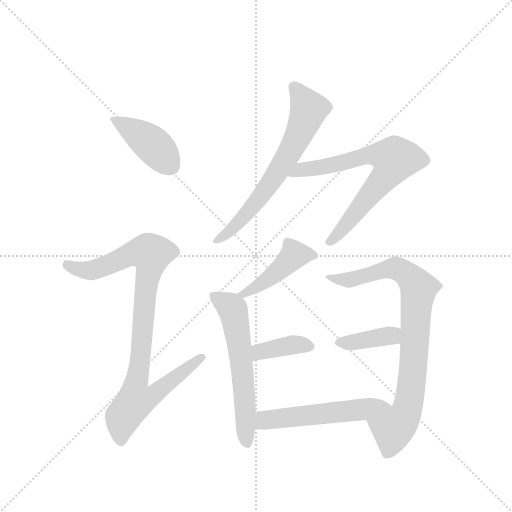
t = 0.00 s
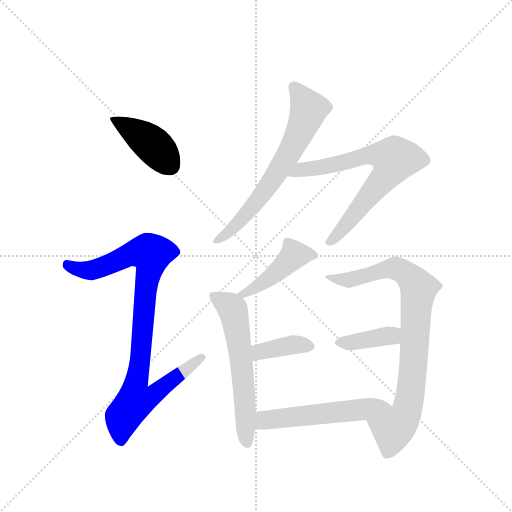
t = 1.53 s
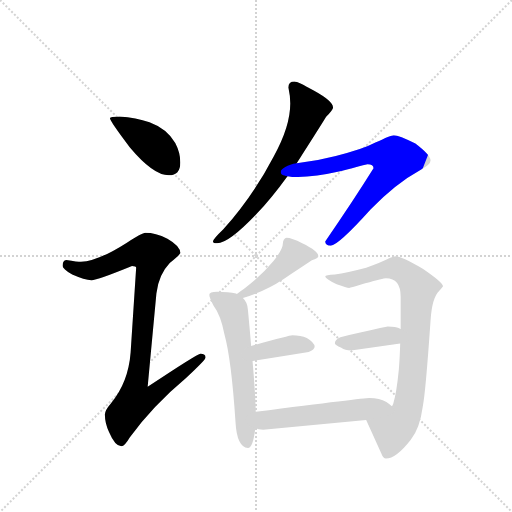
t = 3.06 s
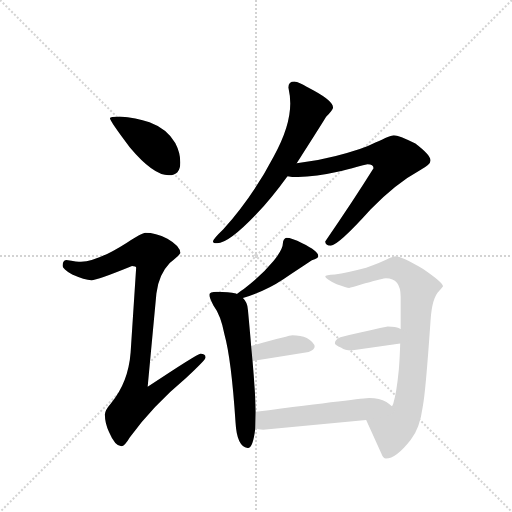
t = 4.60 s
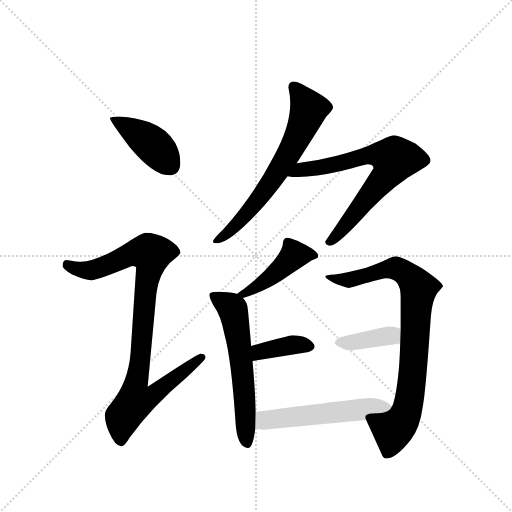
t = 6.13 s
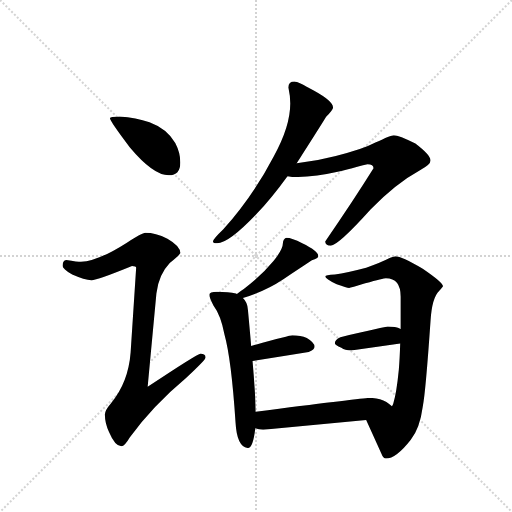
t = 7.66 s

The animated SVG that drew these frames (rendered in a browser with its animation timeline set to each time). Animation: 10 CSS @keyframes rules; one cycle of 7.66 s.

<svg version="1.1" viewBox="0 0 1024 1024" xmlns="http://www.w3.org/2000/svg">
  <g stroke="lightgray" stroke-dasharray="1,1" stroke-width="1" transform="scale(4, 4)">
    <line x1="0" y1="0" x2="256" y2="256"></line>
    <line x1="256" y1="0" x2="0" y2="256"></line>
    <line x1="128" y1="0" x2="128" y2="256"></line>
    <line x1="0" y1="128" x2="256" y2="128"></line>
  </g>
  <g transform="scale(0.92, -0.92) translate(60, -900)">
    <style type="text/css">
      
        @keyframes keyframes0 {
          from {
            stroke: blue;
            stroke-dashoffset: 419;
            stroke-width: 128;
          }
          58% {
            animation-timing-function: step-end;
            stroke: blue;
            stroke-dashoffset: 0;
            stroke-width: 128;
          }
          to {
            stroke: black;
            stroke-width: 1024;
          }
        }
        #make-me-a-hanzi-animation-0 {
          animation: keyframes0 0.5909830729166666s both;
          animation-delay: 0s;
          animation-timing-function: linear;
        }
      
        @keyframes keyframes1 {
          from {
            stroke: blue;
            stroke-dashoffset: 932;
            stroke-width: 128;
          }
          75% {
            animation-timing-function: step-end;
            stroke: blue;
            stroke-dashoffset: 0;
            stroke-width: 128;
          }
          to {
            stroke: black;
            stroke-width: 1024;
          }
        }
        #make-me-a-hanzi-animation-1 {
          animation: keyframes1 1.0084635416666667s both;
          animation-delay: 0.5909830729166666s;
          animation-timing-function: linear;
        }
      
        @keyframes keyframes2 {
          from {
            stroke: blue;
            stroke-dashoffset: 672;
            stroke-width: 128;
          }
          69% {
            animation-timing-function: step-end;
            stroke: blue;
            stroke-dashoffset: 0;
            stroke-width: 128;
          }
          to {
            stroke: black;
            stroke-width: 1024;
          }
        }
        #make-me-a-hanzi-animation-2 {
          animation: keyframes2 0.796875s both;
          animation-delay: 1.5994466145833335s;
          animation-timing-function: linear;
        }
      
        @keyframes keyframes3 {
          from {
            stroke: blue;
            stroke-dashoffset: 714;
            stroke-width: 128;
          }
          70% {
            animation-timing-function: step-end;
            stroke: blue;
            stroke-dashoffset: 0;
            stroke-width: 128;
          }
          to {
            stroke: black;
            stroke-width: 1024;
          }
        }
        #make-me-a-hanzi-animation-3 {
          animation: keyframes3 0.8310546875s both;
          animation-delay: 2.3963216145833335s;
          animation-timing-function: linear;
        }
      
        @keyframes keyframes4 {
          from {
            stroke: blue;
            stroke-dashoffset: 448;
            stroke-width: 128;
          }
          59% {
            animation-timing-function: step-end;
            stroke: blue;
            stroke-dashoffset: 0;
            stroke-width: 128;
          }
          to {
            stroke: black;
            stroke-width: 1024;
          }
        }
        #make-me-a-hanzi-animation-4 {
          animation: keyframes4 0.6145833333333334s both;
          animation-delay: 3.2273763020833335s;
          animation-timing-function: linear;
        }
      
        @keyframes keyframes5 {
          from {
            stroke: blue;
            stroke-dashoffset: 602;
            stroke-width: 128;
          }
          66% {
            animation-timing-function: step-end;
            stroke: blue;
            stroke-dashoffset: 0;
            stroke-width: 128;
          }
          to {
            stroke: black;
            stroke-width: 1024;
          }
        }
        #make-me-a-hanzi-animation-5 {
          animation: keyframes5 0.7399088541666666s both;
          animation-delay: 3.841959635416667s;
          animation-timing-function: linear;
        }
      
        @keyframes keyframes6 {
          from {
            stroke: blue;
            stroke-dashoffset: 385;
            stroke-width: 128;
          }
          56% {
            animation-timing-function: step-end;
            stroke: blue;
            stroke-dashoffset: 0;
            stroke-width: 128;
          }
          to {
            stroke: black;
            stroke-width: 1024;
          }
        }
        #make-me-a-hanzi-animation-6 {
          animation: keyframes6 0.5633138020833334s both;
          animation-delay: 4.581868489583334s;
          animation-timing-function: linear;
        }
      
        @keyframes keyframes7 {
          from {
            stroke: blue;
            stroke-dashoffset: 847;
            stroke-width: 128;
          }
          73% {
            animation-timing-function: step-end;
            stroke: blue;
            stroke-dashoffset: 0;
            stroke-width: 128;
          }
          to {
            stroke: black;
            stroke-width: 1024;
          }
        }
        #make-me-a-hanzi-animation-7 {
          animation: keyframes7 0.9392903645833334s both;
          animation-delay: 5.145182291666667s;
          animation-timing-function: linear;
        }
      
        @keyframes keyframes8 {
          from {
            stroke: blue;
            stroke-dashoffset: 388;
            stroke-width: 128;
          }
          56% {
            animation-timing-function: step-end;
            stroke: blue;
            stroke-dashoffset: 0;
            stroke-width: 128;
          }
          to {
            stroke: black;
            stroke-width: 1024;
          }
        }
        #make-me-a-hanzi-animation-8 {
          animation: keyframes8 0.5657552083333334s both;
          animation-delay: 6.08447265625s;
          animation-timing-function: linear;
        }
      
        @keyframes keyframes9 {
          from {
            stroke: blue;
            stroke-dashoffset: 544;
            stroke-width: 128;
          }
          64% {
            animation-timing-function: step-end;
            stroke: blue;
            stroke-dashoffset: 0;
            stroke-width: 128;
          }
          to {
            stroke: black;
            stroke-width: 1024;
          }
        }
        #make-me-a-hanzi-animation-9 {
          animation: keyframes9 0.6927083333333334s both;
          animation-delay: 6.650227864583333s;
          animation-timing-function: linear;
        }
      
    </style>
    
      <path d="M 200 647 Q 179 647 179 643 Q 179 637 222 580 Q 273 519 307 519 Q 332 519 332 547 Q 332 568 321 589 Q 303 620 265 634 Q 236 645 200 647 Z" fill="lightgray"></path>
    
      <path d="M 256 394 Q 249 394 215 372 Q 152 332 116 331 Q 109 331 84 335 Q 76 334 76 322 Q 76 316 97 303 Q 124 291 139 291 Q 151 291 227 322 Q 236 322 236 318 L 224 134 Q 219 68 181 23 Q 168 8 168 -1 Q 168 -20 177 -39 Q 190 -70 204 -70 Q 211 -70 222 -51 Q 271 17 345 79 Q 387 118 387 123 Q 387 131 376 131 Q 369 131 261 59 L 280 262 Q 285 303 309 328 Q 332 347 332 350 Q 332 365 304 381 Q 278 394 256 394 Z" fill="lightgray"></path>
    
      <path d="M 580 723 Q 567 723 567 710 Q 571 692 571 675 Q 571 625 535 560 Q 489 472 425 401 Q 403 380 403 375 Q 403 371 412 371 Q 437 371 497 434 Q 531 470 565 517 L 585 545 Q 588 550 592 556 Q 635 623 649 646 Q 664 662 664 666 Q 664 680 622 703 Q 588 723 580 723 Z" fill="lightgray"></path>
    
      <path d="M 565 517 Q 574 515 588 515 Q 624 515 682 528 Q 735 543 739 543 Q 752 543 752 534 Q 707 462 647 375 Q 647 366 659 366 Q 675 366 746 445 Q 800 501 853 530 Q 876 542 876 551 Q 876 563 843 588 Q 807 606 796 606 Q 790 606 756 590 Q 728 575 670 561 Q 628 550 585 545 C 555 541 535 521 565 517 Z" fill="lightgray"></path>
    
      <path d="M 563 383 Q 560 383 557 379 Q 555 375 555 371 Q 555 358 535 333 Q 507 299 470 272 Q 462 267 455 261 C 432 242 439 243 468 252 Q 517 267 556 293 Q 591 316 618 334 Q 632 339 632 343 Q 632 354 597 371 Q 574 383 563 383 Z" fill="lightgray"></path>
    
      <path d="M 455 261 Q 455 262 453 262 Q 437 266 412 266 Q 395 266 395 259 Q 395 253 404 236 Q 420 215 428 173 Q 443 119 452 -18 Q 455 -72 479 -74 Q 490 -74 495 -31 L 496 5 Q 495 46 489 115 L 486 148 Q 483 183 479 226 Q 478 243 468 252 L 455 261 Z" fill="lightgray"></path>
    
      <path d="M 489 115 Q 548 125 611 135 Q 624 140 624 146 Q 624 155 607 165 Q 594 171 575 171 Q 571 171 486 148 C 457 140 459 110 489 115 Z" fill="lightgray"></path>
    
      <path d="M 736 -13 Q 752 -48 769 -86 Q 773 -97 779 -97 Q 801 -97 833 -56 Q 853 -30 859 16 Q 865 44 876 203 Q 879 253 895 268 Q 903 276 903 278 Q 903 286 859 316 Q 812 343 800 343 Q 797 343 787 339 Q 768 329 736 318 Q 694 307 668 303 Q 647 302 647 299 Q 647 294 672 282 Q 694 274 699 274 Q 702 274 734 284 Q 774 295 779 295 Q 811 295 811 255 L 811 185 L 810 153 Q 809 120 807 96 Q 802 45 795 23 Q 794 20 792 17 C 782 -11 724 14 736 -13 Z" fill="lightgray"></path>
    
      <path d="M 811 185 Q 800 190 783 190 Q 778 190 680 167 Q 668 162 668 154 Q 668 150 682 144 Q 690 138 703 138 Q 755 145 810 153 C 840 157 839 174 811 185 Z" fill="lightgray"></path>
    
      <path d="M 495 -31 Q 502 -34 512 -34 Q 621 -24 736 -13 C 766 -10 816 -1 792 17 Q 787 21 780 26 Q 765 35 743 35 Q 731 35 496 5 C 466 1 466 -23 495 -31 Z" fill="lightgray"></path>
    
    
      <clipPath id="make-me-a-hanzi-clip-0">
        <path d="M 200 647 Q 179 647 179 643 Q 179 637 222 580 Q 273 519 307 519 Q 332 519 332 547 Q 332 568 321 589 Q 303 620 265 634 Q 236 645 200 647 Z"></path>
      </clipPath>
      <path clip-path="url(#make-me-a-hanzi-clip-0)" d="M 183 642 L 266 590 L 309 541" fill="none" id="make-me-a-hanzi-animation-0" stroke-dasharray="291 582" stroke-linecap="round"></path>
    
      <clipPath id="make-me-a-hanzi-clip-1">
        <path d="M 256 394 Q 249 394 215 372 Q 152 332 116 331 Q 109 331 84 335 Q 76 334 76 322 Q 76 316 97 303 Q 124 291 139 291 Q 151 291 227 322 Q 236 322 236 318 L 224 134 Q 219 68 181 23 Q 168 8 168 -1 Q 168 -20 177 -39 Q 190 -70 204 -70 Q 211 -70 222 -51 Q 271 17 345 79 Q 387 118 387 123 Q 387 131 376 131 Q 369 131 261 59 L 280 262 Q 285 303 309 328 Q 332 347 332 350 Q 332 365 304 381 Q 278 394 256 394 Z"></path>
      </clipPath>
      <path clip-path="url(#make-me-a-hanzi-clip-1)" d="M 87 324 L 112 314 L 139 313 L 241 352 L 268 348 L 237 69 L 273 66 L 282 52 L 267 36 L 232 26 L 207 -6 L 203 -59" fill="none" id="make-me-a-hanzi-animation-1" stroke-dasharray="804 1608" stroke-linecap="round"></path>
    
      <clipPath id="make-me-a-hanzi-clip-2">
        <path d="M 580 723 Q 567 723 567 710 Q 571 692 571 675 Q 571 625 535 560 Q 489 472 425 401 Q 403 380 403 375 Q 403 371 412 371 Q 437 371 497 434 Q 531 470 565 517 L 585 545 Q 588 550 592 556 Q 635 623 649 646 Q 664 662 664 666 Q 664 680 622 703 Q 588 723 580 723 Z"></path>
      </clipPath>
      <path clip-path="url(#make-me-a-hanzi-clip-2)" d="M 578 712 L 611 663 L 576 579 L 478 436 L 409 375" fill="none" id="make-me-a-hanzi-animation-2" stroke-dasharray="544 1088" stroke-linecap="round"></path>
    
      <clipPath id="make-me-a-hanzi-clip-3">
        <path d="M 565 517 Q 574 515 588 515 Q 624 515 682 528 Q 735 543 739 543 Q 752 543 752 534 Q 707 462 647 375 Q 647 366 659 366 Q 675 366 746 445 Q 800 501 853 530 Q 876 542 876 551 Q 876 563 843 588 Q 807 606 796 606 Q 790 606 756 590 Q 728 575 670 561 Q 628 550 585 545 C 555 541 535 521 565 517 Z"></path>
      </clipPath>
      <path clip-path="url(#make-me-a-hanzi-clip-3)" d="M 571 520 L 594 531 L 690 546 L 733 561 L 781 560 L 797 551 L 790 533 L 724 448 L 658 378" fill="none" id="make-me-a-hanzi-animation-3" stroke-dasharray="586 1172" stroke-linecap="round"></path>
    
      <clipPath id="make-me-a-hanzi-clip-4">
        <path d="M 563 383 Q 560 383 557 379 Q 555 375 555 371 Q 555 358 535 333 Q 507 299 470 272 Q 462 267 455 261 C 432 242 439 243 468 252 Q 517 267 556 293 Q 591 316 618 334 Q 632 339 632 343 Q 632 354 597 371 Q 574 383 563 383 Z"></path>
      </clipPath>
      <path clip-path="url(#make-me-a-hanzi-clip-4)" d="M 626 345 L 580 345 L 530 298 L 463 259" fill="none" id="make-me-a-hanzi-animation-4" stroke-dasharray="320 640" stroke-linecap="round"></path>
    
      <clipPath id="make-me-a-hanzi-clip-5">
        <path d="M 455 261 Q 455 262 453 262 Q 437 266 412 266 Q 395 266 395 259 Q 395 253 404 236 Q 420 215 428 173 Q 443 119 452 -18 Q 455 -72 479 -74 Q 490 -74 495 -31 L 496 5 Q 495 46 489 115 L 486 148 Q 483 183 479 226 Q 478 243 468 252 L 455 261 Z"></path>
      </clipPath>
      <path clip-path="url(#make-me-a-hanzi-clip-5)" d="M 403 257 L 444 231 L 450 215 L 468 85 L 477 -64" fill="none" id="make-me-a-hanzi-animation-5" stroke-dasharray="474 948" stroke-linecap="round"></path>
    
      <clipPath id="make-me-a-hanzi-clip-6">
        <path d="M 489 115 Q 548 125 611 135 Q 624 140 624 146 Q 624 155 607 165 Q 594 171 575 171 Q 571 171 486 148 C 457 140 459 110 489 115 Z"></path>
      </clipPath>
      <path clip-path="url(#make-me-a-hanzi-clip-6)" d="M 496 121 L 506 137 L 527 142 L 589 151 L 615 147" fill="none" id="make-me-a-hanzi-animation-6" stroke-dasharray="257 514" stroke-linecap="round"></path>
    
      <clipPath id="make-me-a-hanzi-clip-7">
        <path d="M 736 -13 Q 752 -48 769 -86 Q 773 -97 779 -97 Q 801 -97 833 -56 Q 853 -30 859 16 Q 865 44 876 203 Q 879 253 895 268 Q 903 276 903 278 Q 903 286 859 316 Q 812 343 800 343 Q 797 343 787 339 Q 768 329 736 318 Q 694 307 668 303 Q 647 302 647 299 Q 647 294 672 282 Q 694 274 699 274 Q 702 274 734 284 Q 774 295 779 295 Q 811 295 811 255 L 811 185 L 810 153 Q 809 120 807 96 Q 802 45 795 23 Q 794 20 792 17 C 782 -11 724 14 736 -13 Z"></path>
      </clipPath>
      <path clip-path="url(#make-me-a-hanzi-clip-7)" d="M 651 297 L 698 291 L 802 317 L 822 306 L 850 273 L 831 38 L 821 -1 L 794 -37 L 782 -85" fill="none" id="make-me-a-hanzi-animation-7" stroke-dasharray="719 1438" stroke-linecap="round"></path>
    
      <clipPath id="make-me-a-hanzi-clip-8">
        <path d="M 811 185 Q 800 190 783 190 Q 778 190 680 167 Q 668 162 668 154 Q 668 150 682 144 Q 690 138 703 138 Q 755 145 810 153 C 840 157 839 174 811 185 Z"></path>
      </clipPath>
      <path clip-path="url(#make-me-a-hanzi-clip-8)" d="M 675 156 L 708 155 L 768 166 L 803 180" fill="none" id="make-me-a-hanzi-animation-8" stroke-dasharray="260 520" stroke-linecap="round"></path>
    
      <clipPath id="make-me-a-hanzi-clip-9">
        <path d="M 495 -31 Q 502 -34 512 -34 Q 621 -24 736 -13 C 766 -10 816 -1 792 17 Q 787 21 780 26 Q 765 35 743 35 Q 731 35 496 5 C 466 1 466 -23 495 -31 Z"></path>
      </clipPath>
      <path clip-path="url(#make-me-a-hanzi-clip-9)" d="M 501 -25 L 515 -14 L 540 -8 L 783 17" fill="none" id="make-me-a-hanzi-animation-9" stroke-dasharray="416 832" stroke-linecap="round"></path>
    
  </g>
</svg>
